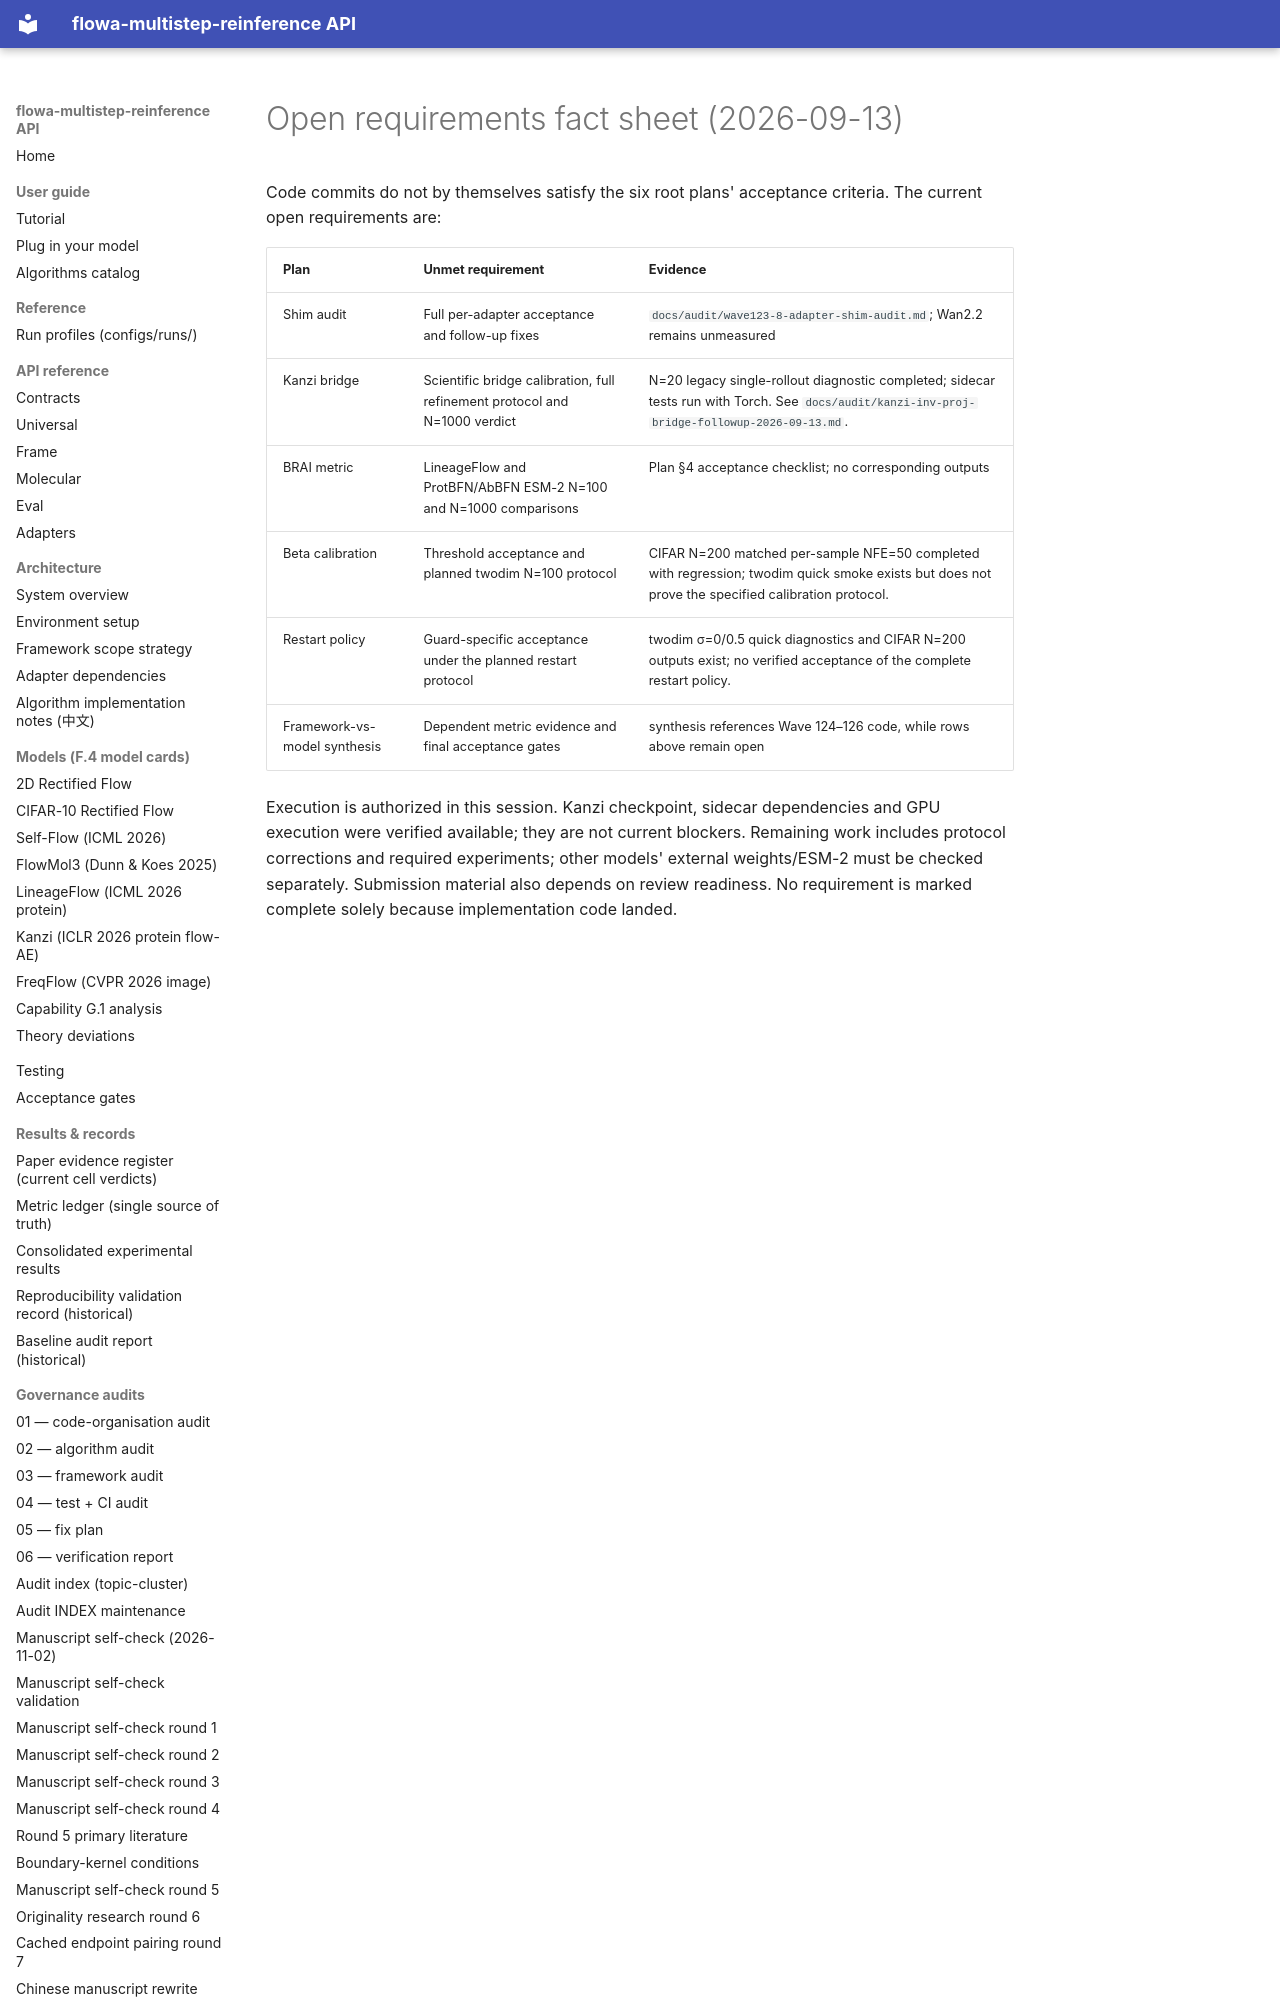

repository: silverenternal/flowa-multistep-reinference · page: audit/open-requirements/index.html · generator: mkdocs

# Open requirements fact sheet (2026-09-13)

Code commits do not by themselves satisfy the six root plans' acceptance
criteria. The current open requirements are:

| Plan | Unmet requirement | Evidence |
|---|---|---|
| Shim audit | Full per-adapter acceptance and follow-up fixes | `docs/audit/wave123-8-adapter-shim-audit.md`; Wan2.2 remains unmeasured |
| Kanzi bridge | Scientific bridge calibration, full refinement protocol and N=1000 verdict | N=20 legacy single-rollout diagnostic completed; sidecar tests run with Torch. See `docs/audit/kanzi-inv-proj-bridge-followup-2026-09-13.md`. |
| BRAI metric | LineageFlow and ProtBFN/AbBFN ESM-2 N=100 and N=1000 comparisons | Plan §4 acceptance checklist; no corresponding outputs |
| Beta calibration | Threshold acceptance and planned twodim N=100 protocol | CIFAR N=200 matched per-sample NFE=50 completed with regression; twodim quick smoke exists but does not prove the specified calibration protocol. |
| Restart policy | Guard-specific acceptance under the planned restart protocol | twodim σ=0/0.5 quick diagnostics and CIFAR N=200 outputs exist; no verified acceptance of the complete restart policy. |
| Framework-vs-model synthesis | Dependent
